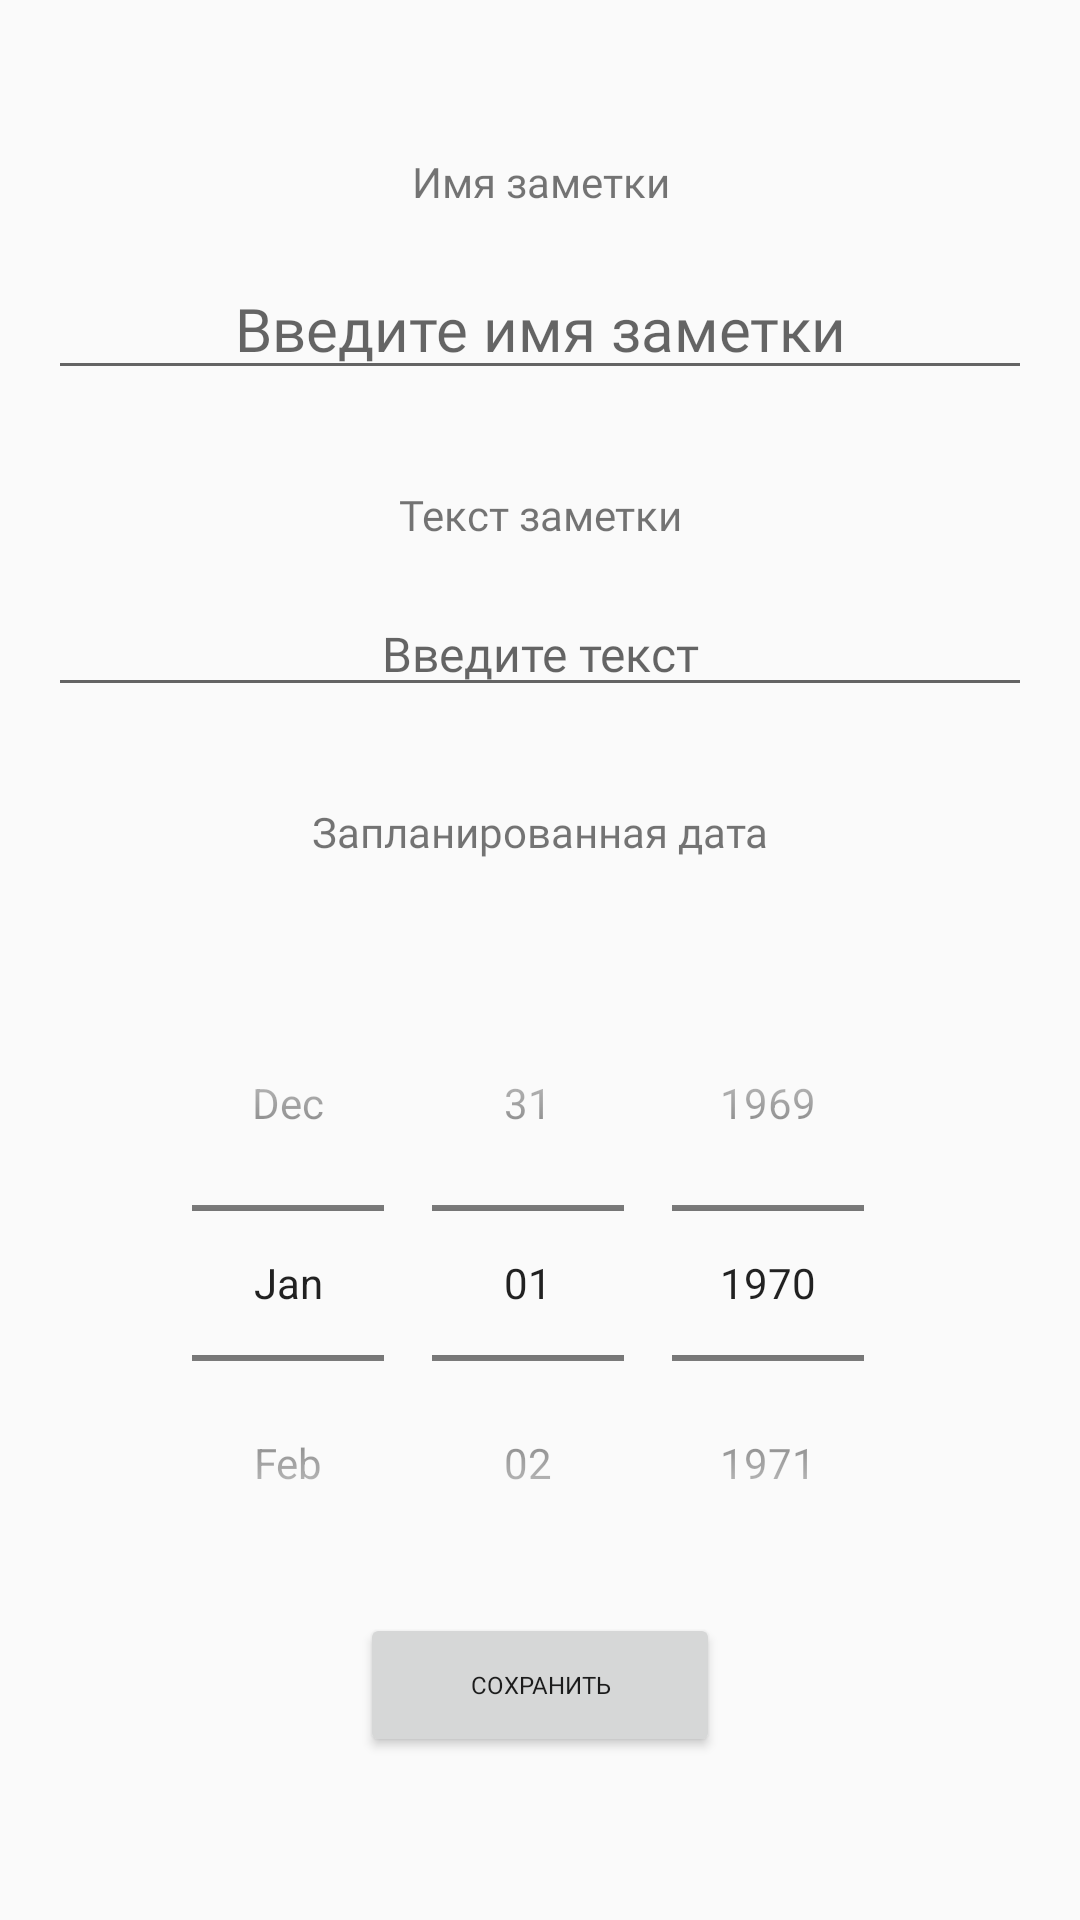

Produce the Android XML layout that renders to this screen, including the resource entries it uses.
<!-- AndroidManifest.xml: application theme AppTheme -->
<!-- res/layout/note_create_fragment.xml -->
<?xml version="1.0" encoding="utf-8"?>
<androidx.core.widget.NestedScrollView xmlns:android="http://schemas.android.com/apk/res/android"
    xmlns:tools="http://schemas.android.com/tools"
    android:layout_width="match_parent"
    android:layout_height="match_parent">

    <LinearLayout
        android:layout_width="match_parent"
        android:layout_height="match_parent"
        android:orientation="vertical">


        <TextView
            android:id="@+id/title_create"
            android:layout_width="match_parent"
            android:layout_height="wrap_content"
            android:layout_margin="@dimen/margin16"
            android:fontFamily="@font/montserrat_alternates"
            android:gravity="center"
            tools:text="Заметка №1" />

        <TextView
            android:layout_width="match_parent"
            android:layout_height="wrap_content"
            android:fontFamily="@font/montserrat_alternates"
            android:gravity="center"
            android:text="@string/name_note_textview" />


        <EditText
            android:id="@+id/name_create"
            android:layout_width="match_parent"
            android:layout_height="wrap_content"
            android:layout_margin="@dimen/margin16"
            android:fontFamily="@font/montserrat_alternates"
            android:gravity="center"
            android:hint="@string/name_note_edittext"
            android:inputType="textCapSentences"
            android:textSize="@dimen/text20"
            android:autofillHints="" />


        <TextView
            android:layout_width="match_parent"
            android:layout_height="wrap_content"
            android:layout_marginTop="@dimen/margin16"
            android:fontFamily="@font/montserrat_alternates"
            android:gravity="center"
            android:text="@string/content_note_textview" />


        <EditText
            android:id="@+id/note_details_create"
            android:layout_width="match_parent"
            android:layout_height="wrap_content"
            android:layout_margin="@dimen/margin16"
            android:fontFamily="@font/montserrat_alternates"
            android:gravity="center"
            android:hint="@string/content_note_edittext"
            android:inputType="textCapSentences"
            android:textSize="@dimen/text16"
            android:autofillHints="" />

        <TextView
            android:layout_width="match_parent"
            android:layout_height="wrap_content"
            android:layout_marginTop="@dimen/margin16"
            android:fontFamily="@font/montserrat_alternates"
            android:gravity="center"
            android:text="@string/note_date_plan" />
        <TextView
            android:id="@+id/note_date_plan"
            android:layout_width="match_parent"
            android:layout_height="wrap_content"
            android:layout_marginTop="@dimen/margin16"
            android:fontFamily="@font/montserrat_alternates"
            android:gravity="center" />

        <DatePicker
            android:id="@+id/datePicker"
            android:layout_width="wrap_content"
            android:layout_height="wrap_content"
            android:calendarViewShown="false"
            android:spinnersShown="true"
            android:layout_gravity="center"
            android:datePickerMode="spinner"
            />


        <Button
            android:id="@+id/btn_create_note"
            android:layout_width="120dp"
            android:layout_height="wrap_content"
            android:layout_gravity="center"
            android:layout_margin="@dimen/margin4"
            android:fontFamily="@font/montserrat_alternates"
            android:text="@string/save_note"
            android:textSize="@dimen/text8"/>


    </LinearLayout>
</androidx.core.widget.NestedScrollView>
<!-- resources referenced by this layout -->
<resources>
  <dimen name="margin16">16dp</dimen>
  <dimen name="margin4">4dp</dimen>
  <dimen name="text16">16sp</dimen>
  <dimen name="text20">20sp</dimen>
  <dimen name="text8">8sp</dimen>
  <string name="content_note_edittext">Введите текст</string>
  <string name="content_note_textview">Текст заметки</string>
  <string name="name_note_edittext">Введите имя заметки</string>
  <string name="name_note_textview">Имя заметки</string>
  <string name="note_date_plan">Запланированная дата</string>
  <string name="save_note">Сохранить</string>
  <style name="AppTheme" parent="Theme.AppCompat.Light.NoActionBar">
          
          <item name="colorPrimary">@color/purple_500</item>
          <item name="colorPrimaryVariant">@color/purple_700</item>
          <item name="colorOnPrimary">@color/white</item>
          
          <item name="colorSecondary">@color/teal_200</item>
          <item name="colorSecondaryVariant">@color/teal_700</item>
          <item name="colorOnSecondary">@color/black</item>
          
          <item name="android:statusBarColor" tools:targetApi="l">?attr/colorPrimaryVariant</item>
          
      </style>
  <!-- not gathered from this repository: default colours our renderer supplied (Android Studio template values) -->
  <color name="purple_500">#FF6200EE</color>
  <color name="purple_700">#FF3700B3</color>
  <color name="teal_200">#FF03DAC5</color>
  <color name="teal_700">#FF018786</color>
  <color name="black">#FF000000</color>
  <color name="white">#FFFFFFFF</color>
</resources>
